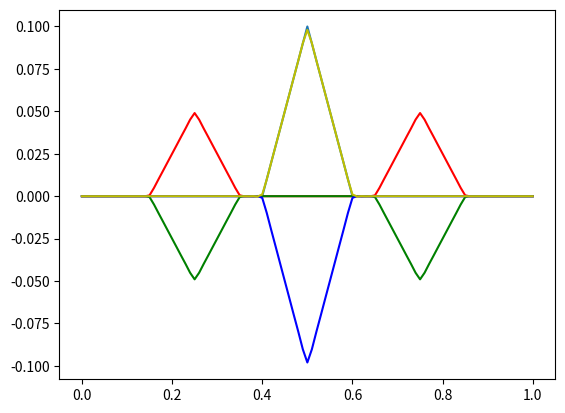

The matplotlib source for this figure:
# -*- coding: utf-8 -*-
"""
Created on Thu Dec  3 11:51:31 2020

[redacted]

03/12/2020
Solution of wave equation by Fourier decomposition, with Dir. BC conditions

"""


import numpy as np
import matplotlib.pyplot as plt  

#definition of linear pieceweise function and its vectorization

def fun(x):
    return np.piecewise(x, [x < 0.4, 
                            (0.4<=x) & (x<= 0.5),
                            (0.5<x) & (x<= 0.6),
                            x> 0.6], 
                        [0, x-0.4,-(x -0.6),0])

vfun=np.vectorize(fun)
grid=np.linspace(0,1,101)
fgrid=vfun(grid) #evaluate the function on each of the points of the grid
                 #made to speed up the process and avoid a loop

plt.plot(grid,fgrid)
plt.show()

#recall that in Python arrays and matrixes contain the element 0

#definition of the integrand for the projection of f(x) on the elements of the basis
from scipy.integrate import quad

def fun1(x,n):
    return 2*fun(x)*np.sin(n*np.pi*x) #2 is normalization constant, should be
                                      #2/l but here l=1

def b(n):
    return quad(fun1,0,1,args=(n))[0] #quad requires a normalized function

tb=np.empty(201)
for i in range(201):
    tb[i]=b(i)

c=522
tf=1/261.

def sol(x,t,nmax):
    sol=0
    for n in range(nmax+1):
        sol=sol+tb[n]*np.cos(c*n*np.pi*t)*np.sin(n*np.pi*x)
    return sol

vsol=np.vectorize(sol)
psol8=vsol(grid,tf/8,101)
psol38=vsol(grid,tf*3./8,101) #when the solution arrives at the boundaries, it flips
psol2=vsol(grid,tf/2,101)
psol1=vsol(grid,tf,101)
plt.plot(grid,psol8,'r')
plt.plot(grid,psol38,'g')
plt.plot(grid,psol2,'b')
plt.plot(grid,psol1,'y')
plt.show()